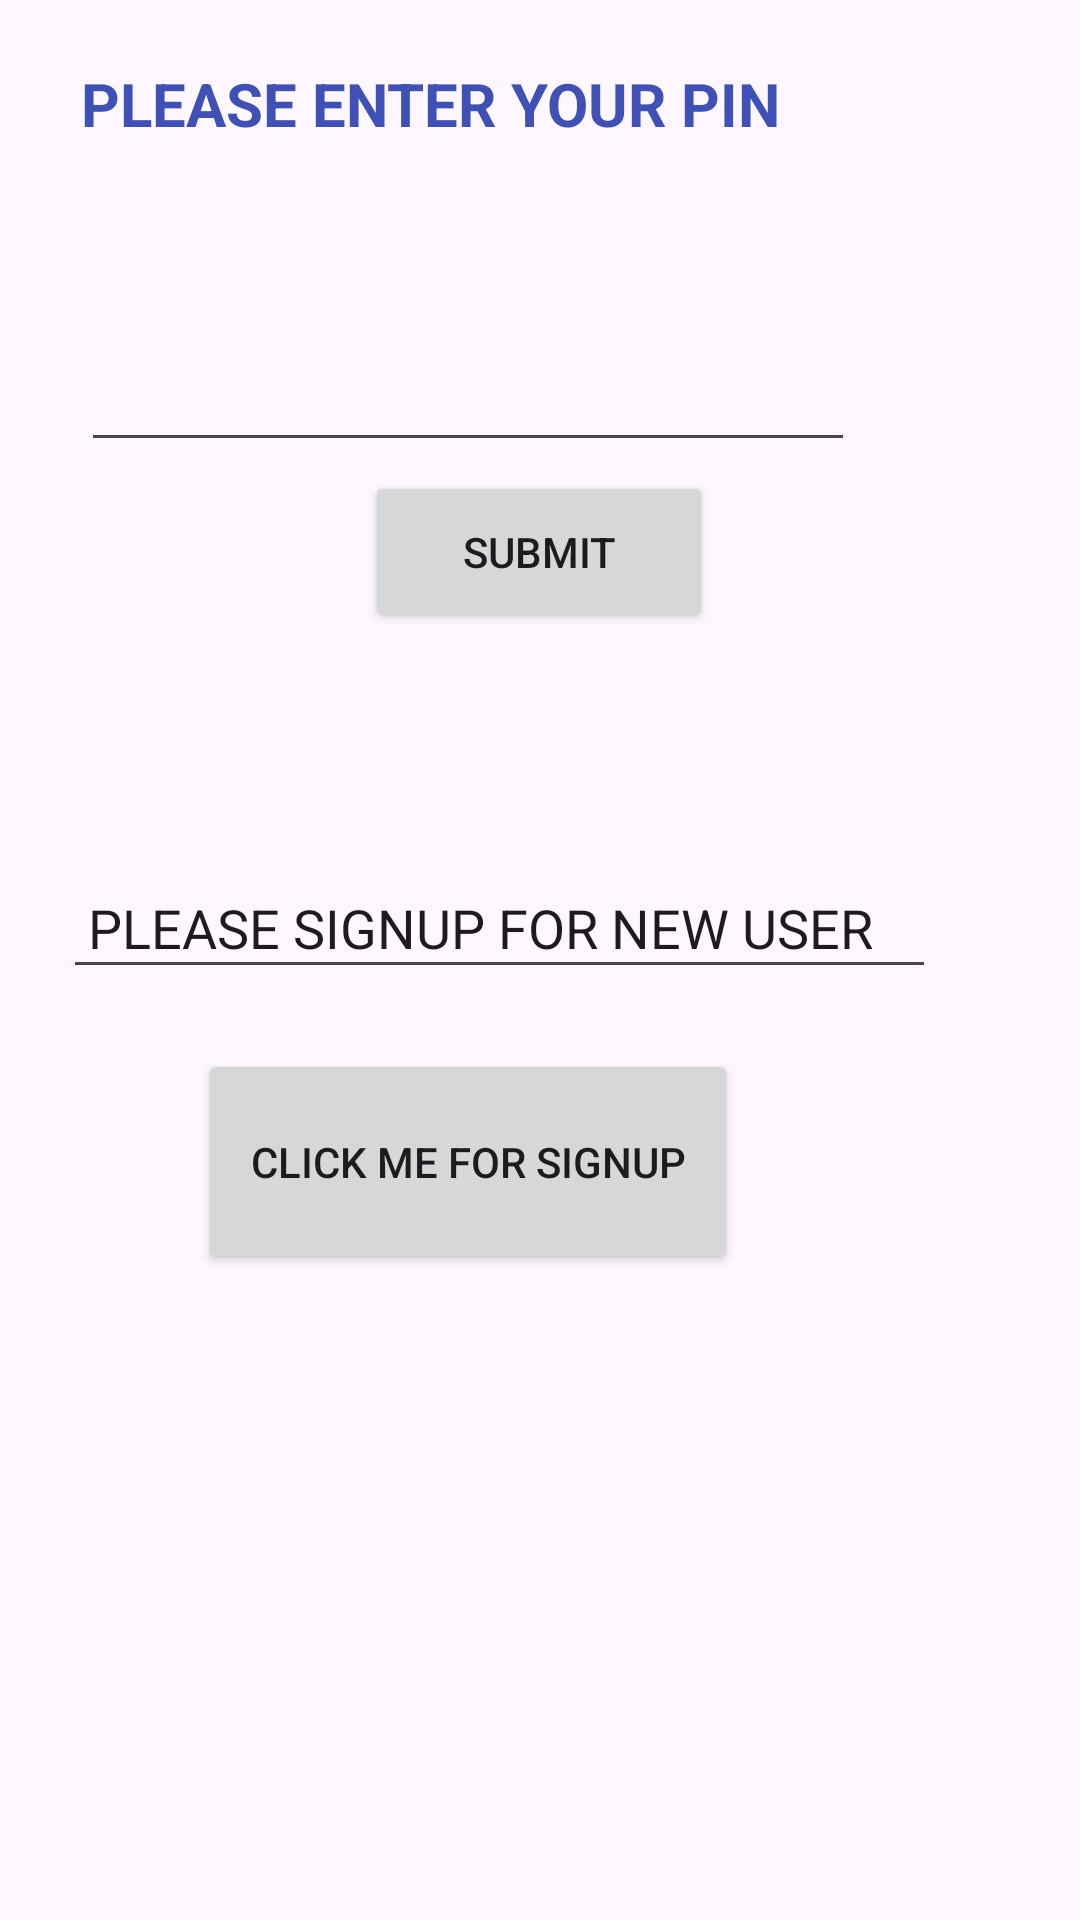

Layout XML and referenced resources for this Android screen:
<!-- AndroidManifest.xml: application theme Theme.Mathspp -->
<!-- res/layout/activity_login_page.xml -->
<?xml version="1.0" encoding="utf-8"?>
<androidx.constraintlayout.widget.ConstraintLayout xmlns:android="http://schemas.android.com/apk/res/android"
    xmlns:app="http://schemas.android.com/apk/res-auto"
    xmlns:tools="http://schemas.android.com/tools"
    android:layout_width="match_parent"
    android:layout_height="match_parent"
    android:visibility="visible"
    tools:context=".login_page"
    tools:visibility="visible">

    <TextView
        android:id="@+id/textView_pin"
        android:layout_width="257dp"
        android:layout_height="51dp"
        android:layout_marginStart="78dp"
        android:layout_marginTop="52dp"
        android:layout_marginEnd="76dp"
        android:layout_marginBottom="31dp"
        android:text="PLEASE ENTER YOUR PIN"
        android:textAppearance="@style/TextAppearance.AppCompat.Body1"
        android:textColor="#3F51B5"
        android:textSize="20sp"
        android:textStyle="bold"
        app:layout_constraintBottom_toTopOf="@+id/editText_pin"
        app:layout_constraintEnd_toEndOf="parent"
        app:layout_constraintHorizontal_bias="1.0"
        app:layout_constraintStart_toStartOf="parent"
        app:layout_constraintTop_toTopOf="parent" />

    <EditText
        android:id="@+id/editText_pin"
        android:layout_width="258dp"
        android:layout_height="51dp"
        android:layout_marginStart="78dp"
        android:layout_marginTop="31dp"
        android:layout_marginEnd="75dp"
        android:ems="10"
        android:inputType="number|numberSigned"
        android:textSize="20sp"
        app:layout_constraintEnd_toEndOf="parent"
        app:layout_constraintHorizontal_bias="1.0"
        app:layout_constraintStart_toStartOf="parent"
        app:layout_constraintTop_toBottomOf="@+id/textView_pin" />

    <Button
        android:id="@+id/login_submit_button"
        android:layout_width="116dp"
        android:layout_height="54dp"
        android:layout_marginStart="147dp"
        android:layout_marginTop="3dp"
        android:layout_marginEnd="148dp"
        android:text="SUBMIT"
        app:layout_constraintEnd_toEndOf="parent"
        app:layout_constraintStart_toStartOf="parent"
        app:layout_constraintTop_toBottomOf="@+id/editText_pin" />

    <EditText
        android:id="@+id/signup_Text_msg"
        android:layout_width="291dp"
        android:layout_height="44dp"
        android:layout_marginStart="72dp"
        android:layout_marginTop="104dp"
        android:layout_marginEnd="48dp"
        android:ems="10"
        android:inputType="text"
        android:text=" PLEASE SIGNUP FOR NEW USER "
        app:layout_constraintBottom_toTopOf="@+id/signup_button"
        app:layout_constraintEnd_toEndOf="parent"
        app:layout_constraintHorizontal_bias="1.0"
        app:layout_constraintStart_toStartOf="parent"
        app:layout_constraintTop_toBottomOf="@+id/login_submit_button" />

    <Button
        android:id="@+id/signup_button"
        android:layout_width="180dp"
        android:layout_height="75dp"
        android:layout_marginStart="117dp"
        android:layout_marginTop="20dp"
        android:layout_marginEnd="114dp"
        android:layout_marginBottom="245dp"
        android:text="CLICK ME FOR SIGNUP"
        app:layout_constraintBottom_toBottomOf="parent"
        app:layout_constraintEnd_toEndOf="parent"
        app:layout_constraintHorizontal_bias="1.0"
        app:layout_constraintStart_toStartOf="parent"
        app:layout_constraintTop_toBottomOf="@+id/signup_Text_msg" />

</androidx.constraintlayout.widget.ConstraintLayout>
<!-- resources referenced by this layout -->
<resources>
  <style name="Theme.Mathspp" parent="Base.Theme.Mathspp" />
  <style name="Base.Theme.Mathspp" parent="Theme.Material3.DayNight.NoActionBar">
          
          
      </style>
</resources>
